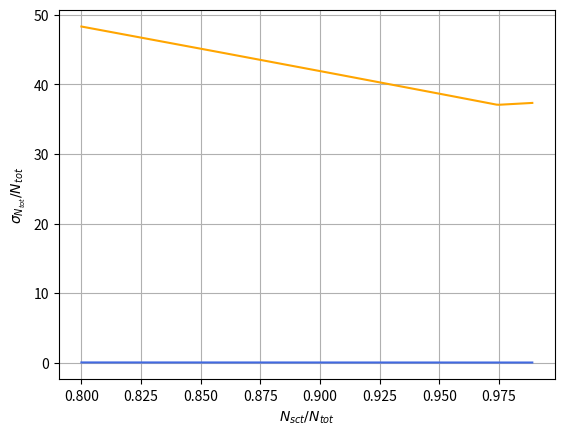

Here is the Python script that generated this plot:
import numpy as np
import matplotlib.pyplot as plt

def func(p0, p1, p2, x):
    s2 = p0 + p1*x + p2 * x**2
    if s2 < 0:
        return 0
    else:
        #return np.sqrt(s2)
        return s2

c0 = -158.415
c1 = 4.3332
c2 = 0.0018108

s0 = 0
s1 = 1
s2 = 0

global_es = 3134.078/2.223
ratio = np.arange(0.8, 0.99, 0.001)

resol1, resol2 = [], []
for p in ratio:
    sctsigma2 = func(s0, s1, s2, p*global_es)
    cersigma2 = func(c0, c1, c2, global_es*(1-p))
    sigma1 = np.sqrt( (2-p)/p*sctsigma2 + cersigma2 )
    resol1.append(sigma1/global_es)
    sigma2 = np.sqrt( (sctsigma2+cersigma2)/1-2*p*(1-p) )
    resol2.append(sigma2)

plt.plot(ratio, resol1, "-", color="royalblue")
plt.plot(ratio, resol2, "-", color="orange")
plt.xlabel(r"$N_{sct}/N_{tot}$")
plt.ylabel(r"$\sigma_{N_{tot}}/N_{tot}$")
plt.grid(True)

plt.show()